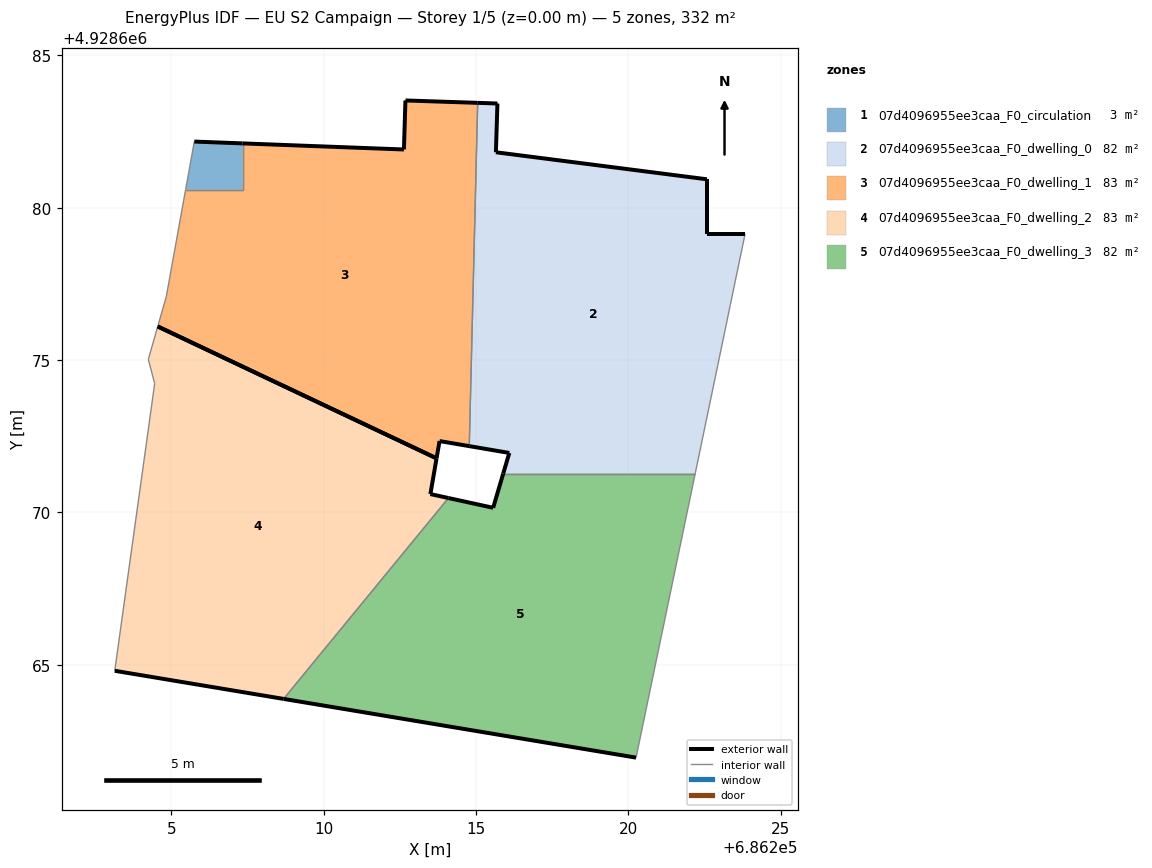
=== STOREY PLAN SPEC (per zone: floor XY polygon, exterior-wall plan segments, windows/doors) ===
zone 1: 07d4096955ee3caa_F0_circulation  (2.7 m²)
  floor: (686207.33, 4928680.59) (686207.33, 4928682.11) (686205.75, 4928682.17) (686205.46, 4928680.59)
  exterior wall: (686205.75, 4928682.17) – (686207.33, 4928682.11)  [1.6 m]
  interior walls: 3
zone 2: 07d4096955ee3caa_F0_dwelling_0  (81.5 m²)
  floor: (686222.19, 4928671.28) (686222.93, 4928674.81) (686223.34, 4928676.83) (686223.83, 4928679.15) (686222.57, 4928679.15) (686222.57, 4928680.93) (686215.65, 4928681.82) (686215.70, 4928683.42) (686215.05, 4928683.44) (686214.77, 4928672.18) (686216.09, 4928671.95) (686215.89, 4928671.28)
  exterior wall: (686222.57, 4928679.15) – (686223.83, 4928679.15)  [1.3 m]
  exterior wall: (686215.89, 4928671.28) – (686216.09, 4928671.95)  [0.7 m]
  exterior wall: (686216.09, 4928671.95) – (686214.77, 4928672.18)  [1.3 m]
  exterior wall: (686215.05, 4928683.44) – (686215.70, 4928683.42)  [0.6 m]
  exterior wall: (686215.70, 4928683.42) – (686215.65, 4928681.82)  [1.6 m]
  exterior wall: (686215.65, 4928681.82) – (686222.57, 4928680.93)  [7.0 m]
  exterior wall: (686222.57, 4928680.93) – (686222.57, 4928679.15)  [1.8 m]
  interior walls: 5
zone 3: 07d4096955ee3caa_F0_dwelling_1  (82.9 m²)
  floor: (686214.77, 4928672.18) (686215.05, 4928683.44) (686212.68, 4928683.52) (686212.63, 4928681.91) (686207.33, 4928682.11) (686207.33, 4928680.59) (686205.46, 4928680.59) (686204.83, 4928677.08) (686204.55, 4928676.10) (686213.70, 4928671.78) (686213.80, 4928672.34)
  exterior wall: (686212.63, 4928681.91) – (686212.68, 4928683.52)  [1.6 m]
  exterior wall: (686212.68, 4928683.52) – (686215.05, 4928683.44)  [2.4 m]
  exterior wall: (686214.77, 4928672.18) – (686213.80, 4928672.34)  [1.0 m]
  exterior wall: (686213.80, 4928672.34) – (686213.70, 4928671.78)  [0.6 m]
  exterior wall: (686207.33, 4928682.11) – (686212.63, 4928681.91)  [5.3 m]
  exterior wall: (686213.70, 4928671.78) – (686204.55, 4928676.10)  [10.1 m]
  interior walls: 5
zone 4: 07d4096955ee3caa_F0_dwelling_2  (82.9 m²)
  floor: (686208.68, 4928663.88) (686214.09, 4928670.47) (686213.50, 4928670.60) (686213.70, 4928671.78) (686204.55, 4928676.10) (686204.24, 4928675.02) (686204.45, 4928674.23) (686203.14, 4928664.80)
  exterior wall: (686213.70, 4928671.78) – (686213.50, 4928670.60)  [1.2 m]
  exterior wall: (686213.50, 4928670.60) – (686214.09, 4928670.47)  [0.6 m]
  exterior wall: (686208.68, 4928663.88) – (686203.14, 4928664.80)  [5.6 m]
  exterior wall: (686204.55, 4928676.10) – (686213.70, 4928671.78)  [10.1 m]
  interior walls: 4
zone 5: 07d4096955ee3caa_F0_dwelling_3  (82.0 m²)
  floor: (686220.25, 4928661.95) (686222.19, 4928671.28) (686215.89, 4928671.28) (686215.56, 4928670.15) (686214.09, 4928670.47) (686208.68, 4928663.88)
  exterior wall: (686214.09, 4928670.47) – (686215.56, 4928670.15)  [1.5 m]
  exterior wall: (686215.56, 4928670.15) – (686215.89, 4928671.28)  [1.2 m]
  exterior wall: (686220.25, 4928661.95) – (686208.68, 4928663.88)  [11.7 m]
  interior walls: 3

=== DERIVED (storey summary) ===
Building: EU S2 Campaign
Storey: 1 of 5  (floor level z = 0.00 m)
Storey gross floor area: 331.9 m²
Zones on this storey: 5
  - 07d4096955ee3caa_F0_circulation: floor 2.7 m²; exterior wall 1.6 m (4.8 m²); WWR 0.0%
  - 07d4096955ee3caa_F0_dwelling_0: floor 81.5 m²; exterior wall 14.3 m (42.9 m²); WWR 0.0%
  - 07d4096955ee3caa_F0_dwelling_1: floor 82.9 m²; exterior wall 21.0 m (62.9 m²); WWR 0.0%
  - 07d4096955ee3caa_F0_dwelling_2: floor 82.9 m²; exterior wall 17.5 m (52.6 m²); WWR 0.0%
  - 07d4096955ee3caa_F0_dwelling_3: floor 82.0 m²; exterior wall 14.4 m (43.2 m²); WWR 0.0%
Zone adjacency (shared interzone walls):
  - 07d4096955ee3caa_F0_circulation ↔ 07d4096955ee3caa_F0_dwelling_1
  - 07d4096955ee3caa_F0_dwelling_0 ↔ 07d4096955ee3caa_F0_dwelling_1
  - 07d4096955ee3caa_F0_dwelling_0 ↔ 07d4096955ee3caa_F0_dwelling_3
  - 07d4096955ee3caa_F0_dwelling_2 ↔ 07d4096955ee3caa_F0_dwelling_3